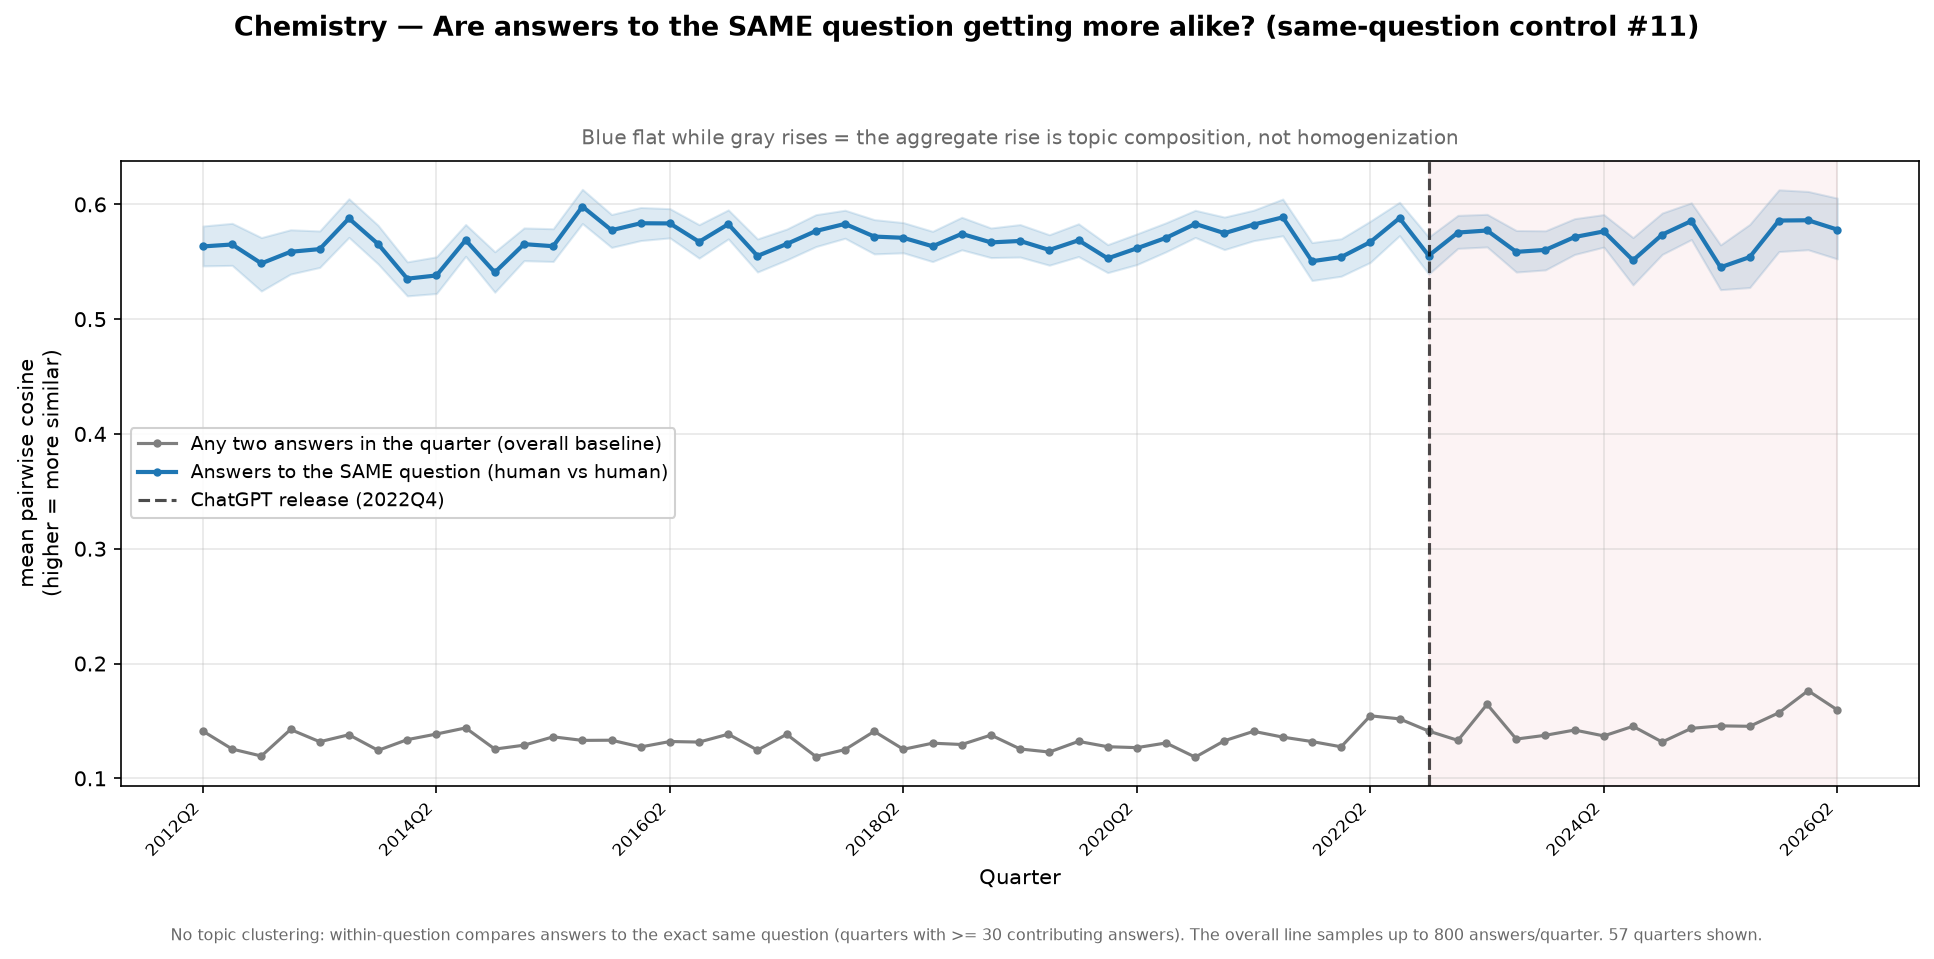

Source data for this figure (header and first rows):
quarter, n_answers, n_questions, within_question_cosine, overall_cosine, within_question_cosine_lo, within_question_cosine_hi
2012Q2, 244, 125, 0.5634, 0.1411, 0.5464, 0.5811
2012Q3, 165, 94, 0.5651, 0.1255, 0.5469, 0.5835
2012Q4, 157, 97, 0.5486, 0.1194, 0.5245, 0.5711
2013Q1, 194, 125, 0.5587, 0.1425, 0.5393, 0.5779
2013Q2, 283, 173, 0.561, 0.1319, 0.5451, 0.5768
2013Q3, 234, 150, 0.5878, 0.138, 0.5712, 0.6049
2013Q4, 270, 182, 0.5655, 0.1243, 0.5481, 0.5818
2014Q1, 352, 209, 0.5353, 0.1337, 0.5203, 0.5499
2014Q2, 372, 205, 0.5381, 0.1386, 0.5223, 0.5543
2014Q3, 337, 178, 0.5689, 0.1439, 0.5548, 0.5825
2014Q4, 327, 193, 0.5407, 0.1255, 0.5235, 0.5587
2015Q1, 348, 210, 0.5654, 0.1289, 0.551, 0.5795
2015Q2, 348, 207, 0.5636, 0.1361, 0.5502, 0.5788
2015Q3, 312, 196, 0.5981, 0.133, 0.5833, 0.6131
2015Q4, 346, 230, 0.5775, 0.1332, 0.5625, 0.5912
2016Q1, 332, 202, 0.5836, 0.1273, 0.5685, 0.5973
2016Q2, 355, 226, 0.5834, 0.1321, 0.5708, 0.5963
2016Q3, 369, 233, 0.5674, 0.1316, 0.5532, 0.5823
2016Q4, 396, 233, 0.5828, 0.1384, 0.5699, 0.5952
2017Q1, 382, 227, 0.5551, 0.1246, 0.5411, 0.5699
2017Q2, 378, 214, 0.5655, 0.1383, 0.5516, 0.5785
2017Q3, 364, 221, 0.5768, 0.119, 0.5632, 0.591
2017Q4, 368, 214, 0.583, 0.125, 0.5705, 0.5949
2018Q1, 367, 231, 0.572, 0.1409, 0.5569, 0.5867
2018Q2, 380, 235, 0.5709, 0.1253, 0.5578, 0.5841
2018Q3, 342, 200, 0.5635, 0.1306, 0.5502, 0.5765
2018Q4, 371, 229, 0.5743, 0.1295, 0.5604, 0.5887
2019Q1, 397, 241, 0.5669, 0.1377, 0.5537, 0.5794
2019Q2, 397, 224, 0.5681, 0.1256, 0.5541, 0.5824
2019Q3, 376, 206, 0.5603, 0.1229, 0.547, 0.5736
2019Q4, 352, 207, 0.5687, 0.1321, 0.5545, 0.5831
2020Q1, 399, 215, 0.553, 0.1275, 0.5405, 0.5649
2020Q2, 398, 212, 0.5617, 0.1267, 0.5476, 0.5743
2020Q3, 401, 216, 0.5708, 0.1308, 0.5587, 0.584
2020Q4, 359, 192, 0.583, 0.1184, 0.5712, 0.5948
2021Q1, 376, 195, 0.5749, 0.1327, 0.5606, 0.589
2021Q2, 374, 210, 0.5824, 0.1409, 0.5684, 0.5949
2021Q3, 296, 165, 0.5887, 0.1359, 0.5726, 0.6046
2021Q4, 287, 149, 0.5505, 0.132, 0.5337, 0.5667
2022Q1, 255, 135, 0.5541, 0.1275, 0.5374, 0.5701
2022Q2, 196, 111, 0.5672, 0.1545, 0.5495, 0.5854
2022Q3, 280, 151, 0.588, 0.1518, 0.5727, 0.6018
2022Q4, 282, 153, 0.5553, 0.1412, 0.5393, 0.5716
2023Q1, 308, 158, 0.5755, 0.1331, 0.5616, 0.5904
2023Q2, 306, 158, 0.5772, 0.1645, 0.5629, 0.5914
2023Q3, 212, 119, 0.5586, 0.1342, 0.541, 0.5773
2023Q4, 264, 147, 0.5604, 0.1375, 0.5429, 0.577
2024Q1, 284, 148, 0.5716, 0.1421, 0.5564, 0.5876
2024Q2, 286, 146, 0.5765, 0.1369, 0.5628, 0.5911
2024Q3, 229, 133, 0.5513, 0.1453, 0.5298, 0.5711
2024Q4, 227, 127, 0.5736, 0.1316, 0.5564, 0.5925
2025Q1, 247, 141, 0.5855, 0.1435, 0.5693, 0.6014
2025Q2, 170, 94, 0.5452, 0.1457, 0.5257, 0.5647
2025Q3, 96, 55, 0.5541, 0.1453, 0.5275, 0.5826
2025Q4, 101, 58, 0.5859, 0.1571, 0.5589, 0.6127
2026Q1, 125, 64, 0.5862, 0.1763, 0.5605, 0.6113
2026Q2, 74, 40, 0.578, 0.1596, 0.5525, 0.6055
